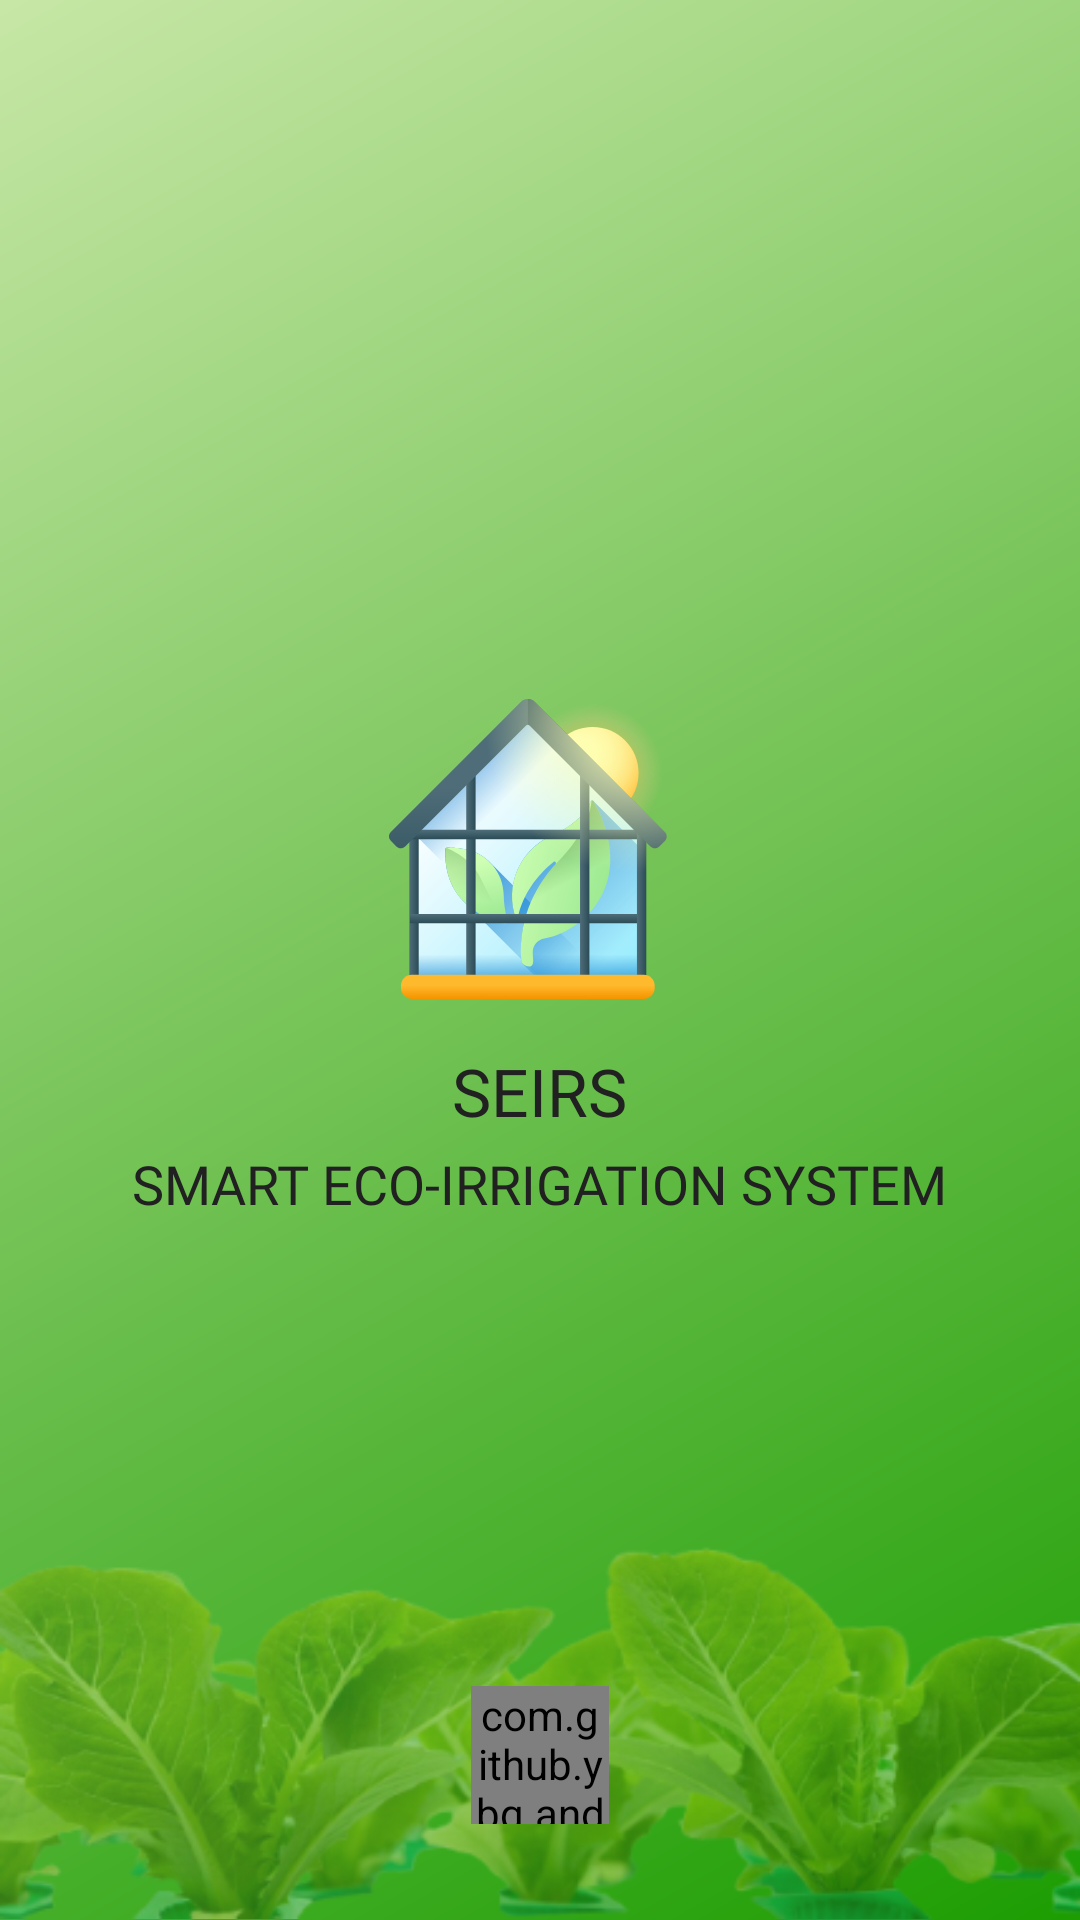

Android layout source for this screen:
<!-- AndroidManifest.xml: application theme Theme.SEIRS -->
<!-- res/layout/activity_splash.xml -->
<?xml version="1.0" encoding="utf-8"?>
<RelativeLayout xmlns:android="http://schemas.android.com/apk/res/android"
    xmlns:tools="http://schemas.android.com/tools"
    android:layout_width="match_parent"
    android:layout_height="match_parent"
    xmlns:app="http://schemas.android.com/apk/res-auto"
    android:background="@drawable/bg_gradient"
    tools:context=".ui.splash.SplashActivity">

    <ImageView
        android:layout_width="match_parent"
        android:layout_height="wrap_content"
        android:layout_alignParentBottom="true"
        android:layout_marginBottom="-12dp"
        android:src="@drawable/img_splash" />

    <LinearLayout
        android:layout_width="wrap_content"
        android:layout_height="wrap_content"
        android:layout_centerInParent="true"
        android:gravity="center"
        android:orientation="vertical">

        <ImageView
            android:layout_width="100dp"
            android:layout_height="100dp"
            android:src="@drawable/ic_greenhouse" />

        <TextView
            android:layout_width="wrap_content"
            android:layout_height="wrap_content"
            android:layout_marginTop="16dp"
            android:fontFamily="@font/roboto_bold"
            android:text="@string/app_name"
            android:textColor="@color/primary_text"
            android:textSize="22sp" />

        <TextView
            android:layout_width="wrap_content"
            android:layout_height="wrap_content"
            android:layout_marginTop="4dp"
            android:fontFamily="@font/roboto_medium"
            android:text="@string/app_name_full"
            android:textColor="@color/primary_text"
            android:textSize="18sp" />
    </LinearLayout>

    <com.github.ybq.android.spinkit.SpinKitView
        style="@style/SpinKitView.Large.FadingCircle"
        android:layout_width="46dp"
        android:layout_height="46dp"
        android:layout_alignParentBottom="true"
        android:layout_marginBottom="32dp"
        android:layout_centerHorizontal="true"
        app:SpinKit_Color="@color/white" />
</RelativeLayout>
<!-- resources referenced by this layout -->
<resources>
  <color name="primary_text">#212121</color>
  <color name="white">#FFFFFFFF</color>
  <!-- drawable bg_gradient (drawable) -->
  <?xml version="1.0" encoding="utf-8"?>
  <shape xmlns:android="http://schemas.android.com/apk/res/android"
      android:shape="rectangle">
      <gradient
          android:angle="315"
          android:endColor="@color/green"
          android:startColor="@color/green_light" />
  </shape>
  <!-- drawable ic_greenhouse: vector/xml drawable (drawable, 21545 chars, omitted) -->
  <!-- drawable img_splash: png bitmap (drawable, 102944 bytes) -->
  <string name="app_name">SEIRS</string>
  <string name="app_name_full">SMART ECO-IRRIGATION SYSTEM</string>
  <style name="Theme.SEIRS" parent="Theme.MaterialComponents.Light.NoActionBar">
          
          <item name="colorPrimary">@color/green</item>
          <item name="colorPrimaryVariant">@color/green</item>
          <item name="colorOnPrimary">@color/white</item>
          
          <item name="colorSecondary">@color/green</item>
          <item name="colorSecondaryVariant">@color/green</item>
          <item name="colorOnSecondary">@color/black</item>
          
          <item name="android:statusBarColor">?attr/colorPrimaryVariant</item>
          
      </style>
  <color name="green">#1D9D02</color>
  <color name="green_light">#C7E7A6</color>
  <color name="black">#FF000000</color>
</resources>
